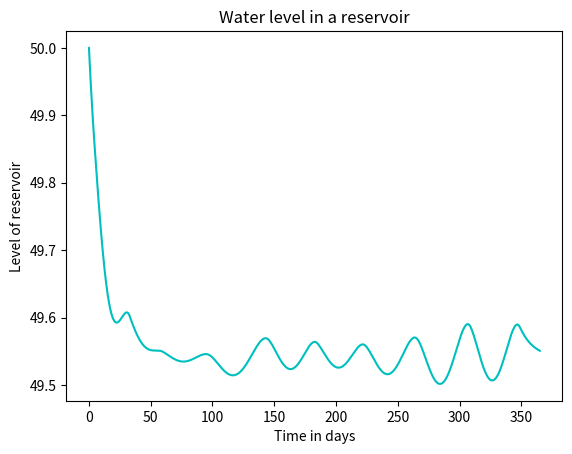

Recreate this plot in Python.

"""
Created on Mon Mar 21 11:52:37 2022

[redacted]
"""


import matplotlib.pyplot as plt
import numpy as np
from scipy.integrate import solve_ivp  
import scipy.constants as const
from mpl_toolkits.mplot3d import Axes3D

''' Assigning the starting conditions and the time range'''



h0 = [50] # m
ai = 0.015 #m2 5 insh pipe
vi = 10*1.52 * 60 * 60 # m/s*3600 = m/day


ao = 0.015/2.05 #m2
g = 9.8 #m2/s 
time_limit = 365 # days
times = (0, time_limit)                               # Time range 365 days
ttt = np.linspace(0, time_limit, time_limit * 200)                # Time evaluation points
A = 100 # m2







def Resevoir_hight(t,h): 
    # A*dh/dt = ai*vi - ao*vo
    # A*dh/dt = ai*vi - ao * sqrt(2*g*h)
    dh = (ai*vi - ao*3600 * np.sqrt(2*g*h))/A
    return dh



    


sol = solve_ivp(Resevoir_hight,times,h0,t_eval=ttt)
Water_level = sol.y[0]
Simulation_time_points = sol.t

plt.plot(Simulation_time_points,Water_level, 'c')
plt.title("Water level in a reservoir")
plt.xlabel("Time in days")
plt.ylabel("Level of reservoir")
plt.show()

plt.show()
        


